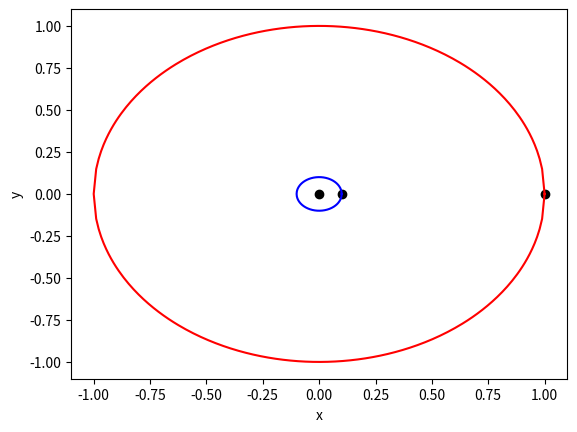

The matplotlib source for this figure: (Note: this script raises an exception after producing the figure.)
import matplotlib.pyplot as plt 
import numpy as np

"""
2a. Include a hand or computer drawn sketch (doesn't have to be to scale) of the Earth's orbit, the Sun's orbit, and your coordinate axes. 
You can orient the orbit however you prefer.
"""

time = np.arange(0,364,1)

def y_circle_pos(x, radius):
    return np.sqrt(radius**2 - x**2)

def y_circle_neg(x, radius):
    return -np.sqrt(radius**2 - x**2)

e_xorbit = np.linspace(-1, 1, int(len(time)/2))
s_xorbit = np.linspace(-0.1, 0.1, int(len(time)/2))

e_yorbit_pos = y_circle_pos(e_xorbit[::-1], 1)
e_yorbit_neg = y_circle_neg(e_xorbit, 1)
s_yorbit_pos = y_circle_pos(s_xorbit[::-1], 0.1)
s_yorbit_neg = y_circle_neg(s_xorbit, 0.1)

e_yorbit = list(e_yorbit_pos) + list(e_yorbit_neg[1:,])
s_yorbit = list(s_yorbit_pos) + list(s_yorbit_neg[1:,])
e_xorbit = list(reversed(e_xorbit)) + list(e_xorbit[1:,])
s_xorbit = list(reversed(s_xorbit)) + list(s_xorbit[1:,])

plt.scatter([0,1,0.1], [0,0,0], color = 'k')
plt.plot(e_xorbit, e_yorbit, color = 'r')
plt.plot(s_xorbit, s_yorbit, color = 'b')
plt.xlabel("x")
plt.ylabel("y")
plt.savefig("Figures/hw_two_figures/2a.png", bbox_inches = "tight")
plt.show()

"""
2c. Using Euler’s method, we can integrate the positions and velocities:
r’i = ri + vi Δt
v’i = vi + dvi/dt Δt
For this week's assignment, we will set dvi/dt = 0. Using Δt = 1 day, numerically integrate the equations of motion over multiple Earth orbits 
and plot each of the values in the table above as a function of time. Include your plot(s) in your submission. 
"""

def velocity(cur_v, delta_v, delta_time):
    return np.array(cur_v) + delta_v*delta_time

def position(cur_r, cur_v, delta_time):
    return np.array(cur_r) + np.array(cur_v*delta_time)

e_pos = [np.array([1,0])]
e_vel = [np.array([-1,1])]
s_pos = [np.array([0.1,0])]
s_vel = [np.array([-0.1,0.1])]
for i in range(0, len(time)):
    e_pos.append(position(e_pos[i], e_vel[i], 1))
    e_vel.append(velocity(e_vel[i], 0, i))
    s_pos.append(position(s_pos[i], s_vel[i], 1))
    s_vel.append(velocity(s_vel[i], 0, i))

plt.scatter(list(list(zip(*e_pos))[0]), list(list(zip(*e_pos))[1]), color = 'r', label = "Earth")
plt.scatter(list(list(zip(*s_pos))[0]), list(list(zip(*s_pos))[1]), color = 'b', label = "Sun")
plt.xlabel("x")
plt.ylabel("y")
plt.legend()
plt.savefig("Figures/hw_two_figures/2c.png", bbox_inches = "tight")
plt.show()

plt.plot(time, list(list(zip(*e_pos))[0])[0:-1], label = "xEarth")
plt.plot(time, list(list(zip(*s_pos))[0])[0:-1], label = "xSun")
plt.plot(time, list(list(zip(*e_pos))[1])[0:-1], label = "yEarth")
plt.plot(time, list(list(zip(*s_pos))[1])[0:-1], label = "ySun")
plt.xlabel("time")
plt.ylabel("equation of motion position variables")
plt.legend()
plt.savefig("Figures/hw_two_figures/2ci.png", bbox_inches = "tight")
plt.show()

plt.plot(time, list(list(zip(*e_vel))[0])[0:-1], label = "Vx, Earth")
plt.plot(time, list(list(zip(*s_vel))[0])[0:-1], label = "Vx, Sun")
plt.plot(time, list(list(zip(*e_vel))[1])[0:-1], label = "Vy, Earth")
plt.plot(time, list(list(zip(*s_vel))[1])[0:-1], label = "Vy, Sun")
plt.xlabel("time")
plt.ylabel("equation of motion velocity variables")
plt.legend()
plt.savefig("Figures/hw_two_figures/2cii.png", bbox_inches = "tight")
plt.show()